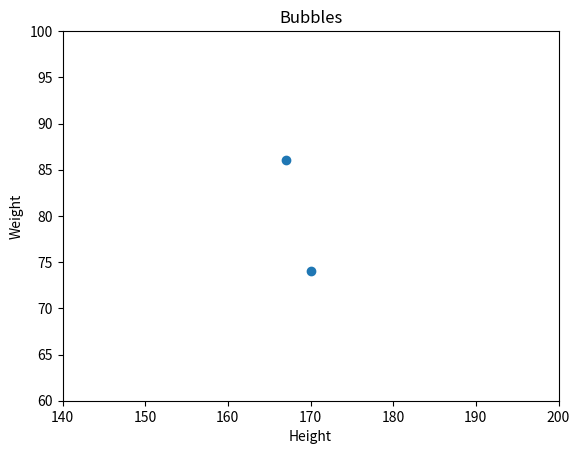

Write Python code to recreate this figure.
#print("hello")
import matplotlib.pyplot as plt
import numpy as np

height = np.array([167,170])
weight = np.array([86,74])

plt.xlim(140,200)
plt.ylim(60,100)
plt.scatter(height, weight)
plt.title("Bubbles")
plt.xlabel("Height")
plt.ylabel("Weight")
plt.show()